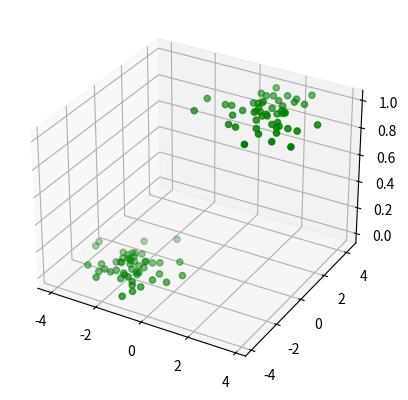

Recreate this plot in Python. (Note: this script raises an exception after producing the figure.)
import numpy as np 
import matplotlib.pyplot as plt 
from mpl_toolkits import mplot3d

N = 100
D = 2

def sigmoid(z):
	return 1 / (1 + np.exp(-z))

'''
	probs -> vector of probs
	targets -> vector of targets
'''

def get_total_error(probs, target):
	return -np.mean(target*np.log(probs) + (1 - target)*np.log(1 - probs)) + (l2 / 2)*w.T.dot(w)

X = np.random.randn(N, D)

# setting half data as variance 1 and mean (-2, -2)
X[:50, :] -= 2*np.ones((50, D))

# setting remaining half as variance 1 and mean (2, 2)
X[50:, :] += 2*np.ones((50, D))

bias = np.ones((N, 1))

# X -> (x1, x2, bias)
Xb = np.concatenate((X, bias), axis = 1)

y = np.array([0]*50 + [1]*50)

# Plotting data
fig = plt.figure()
ax = plt.axes(projection="3d")

z_line = y
x_line = Xb[:, 0]
y_line = Xb[:, 1]

ax.scatter3D(x_line, y_line, z_line, color = "green")
plt.show()

w = np.random.randn(D + 1) / np.sqrt(D + 1)
costs = []
learning_rate = 0.001
l2 = 0.1
for i in range(100):
	yhat = sigmoid(Xb.dot(w))
	# Note: This has to be yhay - y and not reverse else w will not get 
	#       optimized 
	diff = yhat - y
	error = get_total_error(yhat, y)
	costs.append(error)

	w = w - learning_rate*(Xb.T.dot(diff) + l2*w)

plt.plot(costs)
plt.show()







